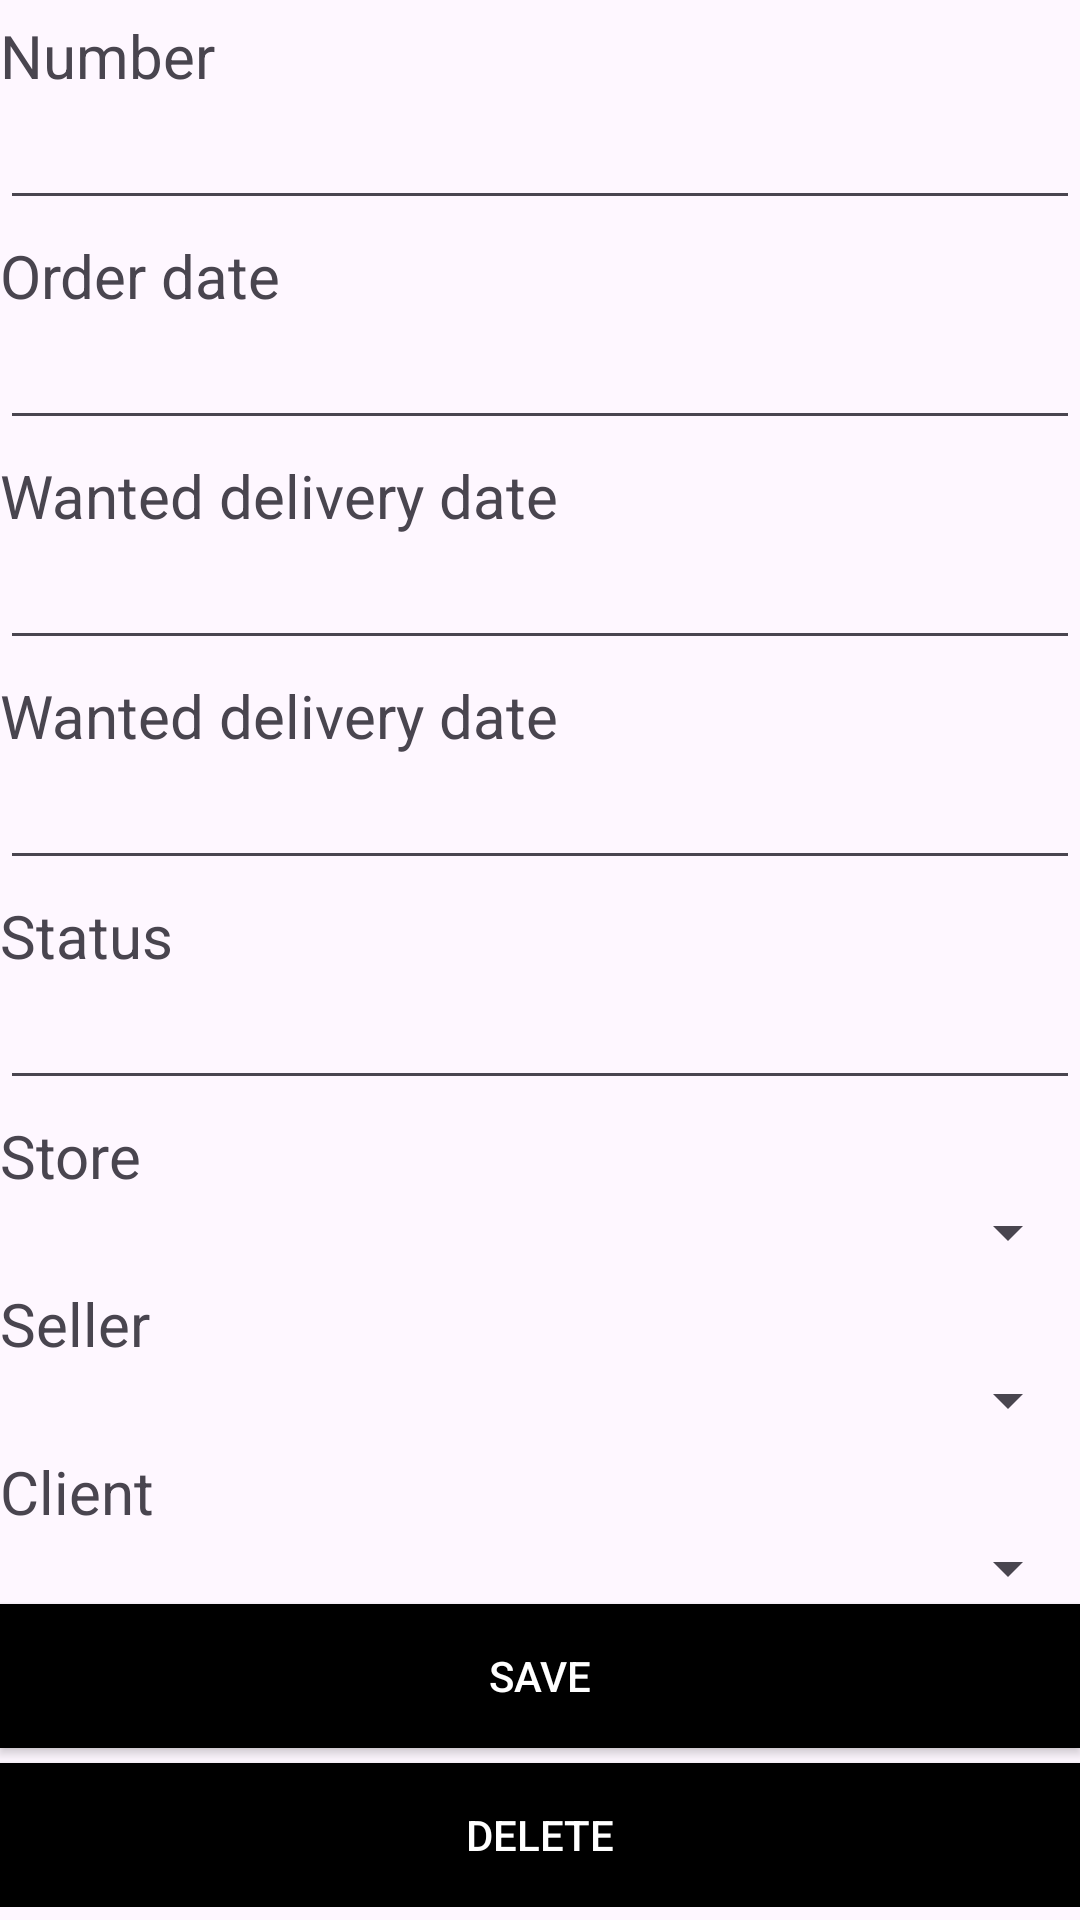

Produce the Android XML layout that renders to this screen, including the resource entries it uses.
<!-- AndroidManifest.xml: application theme Theme.ProjetJEEMobile -->
<!-- res/layout/activity_commande.xml -->
<?xml version="1.0" encoding="utf-8"?>
<androidx.constraintlayout.widget.ConstraintLayout xmlns:android="http://schemas.android.com/apk/res/android"
    xmlns:app="http://schemas.android.com/apk/res-auto"
    xmlns:tools="http://schemas.android.com/tools"
    android:layout_width="match_parent"
    android:layout_height="match_parent"
    tools:context=".activities.CommandeActivity">

    <ScrollView
        android:layout_width="match_parent"
        android:layout_height="match_parent">
        <LinearLayout
            android:layout_width="match_parent"
            android:layout_height="wrap_content"
            android:orientation="vertical"
            app:layout_constraintBottom_toBottomOf="parent"
            app:layout_constraintEnd_toEndOf="parent"
            app:layout_constraintStart_toStartOf="parent"
            app:layout_constraintTop_toTopOf="parent"
            >

            <TextView
                android:id="@+id/txtNumero"
                android:layout_width="match_parent"
                android:layout_height="wrap_content"
                android:text="@string/number"
                android:textSize="@dimen/normalText"
                android:layout_marginTop="5dp"
                />

            <EditText
                android:id="@+id/edtNumero"
                android:layout_width="match_parent"
                android:layout_height="wrap_content"
                android:inputType="number"
                />

            <TextView
                android:id="@+id/txtCommandeDate"
                android:layout_width="match_parent"
                android:layout_height="wrap_content"
                android:text="@string/orderDate"
                android:textSize="@dimen/normalText"
                android:layout_marginTop="5dp"

                />

            <EditText
                android:id="@+id/edtCommandeDate"
                android:layout_width="match_parent"
                android:layout_height="wrap_content"
                android:inputType="date"
                />

            <TextView
                android:id="@+id/txtCommandeDateLivraison"
                android:layout_width="match_parent"
                android:layout_height="wrap_content"
                android:text="@string/deliveryDate"
                android:textSize="@dimen/normalText"
                android:layout_marginTop="5dp"
                />

            <EditText
                android:id="@+id/edtCommandeDateLivraison"
                android:layout_width="match_parent"
                android:layout_height="wrap_content"
                android:inputType="date"
                />

            <TextView
                android:id="@+id/txtCommandeDateLivraisonVoulue"
                android:layout_width="match_parent"
                android:layout_height="wrap_content"
                android:text="@string/wantedDeliveryDate"
                android:textSize="@dimen/normalText"
                android:layout_marginTop="5dp"
                />

            <EditText
                android:id="@+id/edtCommandeDateLivraisonVoulue"
                android:layout_width="match_parent"
                android:layout_height="wrap_content"
                android:inputType="date"
                />

            <TextView
                android:id="@+id/txtCommandeStatut"
                android:layout_width="match_parent"
                android:layout_height="wrap_content"
                android:text="@string/status"
                android:textSize="@dimen/normalText"
                android:layout_marginTop="5dp"
                />

            <EditText
                android:id="@+id/edtCommandeStatut"
                android:layout_width="match_parent"
                android:layout_height="wrap_content"
                android:inputType="number"
                />



            <TextView
                android:id="@+id/txtCommandeMagasinId"
                android:layout_width="match_parent"
                android:layout_height="wrap_content"
                android:text="@string/magasin"
                android:textSize="@dimen/normalText"
                android:layout_marginTop="5dp"
                />

            <Spinner
                android:id="@+id/magasinSpinner"
                android:layout_width="match_parent"
                android:layout_height="wrap_content" />

            <TextView
                android:id="@+id/txtCommandeVendeurId"
                android:layout_width="match_parent"
                android:layout_height="wrap_content"
                android:text="@string/seller"
                android:textSize="@dimen/normalText"
                android:layout_marginTop="5dp"
                />

            <Spinner
                android:id="@+id/vendeurSpinner"
                android:layout_width="match_parent"
                android:layout_height="wrap_content" />

            <TextView
                android:id="@+id/txtCommandeClientId"
                android:layout_width="match_parent"
                android:layout_height="wrap_content"
                android:text="@string/client"
                android:textSize="@dimen/normalText"
                android:layout_marginTop="5dp"
                />

            <Spinner
                android:id="@+id/clientSpinner"
                android:layout_width="match_parent"
                android:layout_height="wrap_content" />

            <Button
                android:id="@+id/btnSave"
                android:layout_width="match_parent"
                android:layout_height="wrap_content"
                android:text="@string/save"
                android:background="@color/black"
                android:textColor="@color/white"
                android:layout_marginBottom="5dp"
                />

            <Button
                android:id="@+id/btnDel"
                android:layout_width="match_parent"
                android:layout_height="wrap_content"
                android:text="@string/delete"
                android:background="@color/black"
                android:textColor="@color/white"
                />

        </LinearLayout>

    </ScrollView>

</androidx.constraintlayout.widget.ConstraintLayout>
<!-- resources referenced by this layout -->
<resources>
  <dimen name="normalText">20dp</dimen>
  <string name="client">Client</string>
  <string name="delete">Delete</string>
  <string name="deliveryDate">Wanted delivery date</string>
  <string name="magasin">Store</string>
  <string name="number">Number</string>
  <string name="orderDate">Order date</string>
  <string name="save">Save</string>
  <string name="seller">Seller</string>
  <string name="status">Status</string>
  <string name="wantedDeliveryDate">Wanted delivery date</string>
  <style name="Theme.ProjetJEEMobile" parent="Base.Theme.ProjetJEEMobile" />
  <style name="Base.Theme.ProjetJEEMobile" parent="Theme.Material3.DayNight.NoActionBar">
          
          
      </style>
  <!-- not gathered from this repository: default colours our renderer supplied (Android Studio template values) -->
  <color name="black">#FF000000</color>
  <color name="white">#FFFFFFFF</color>
</resources>
